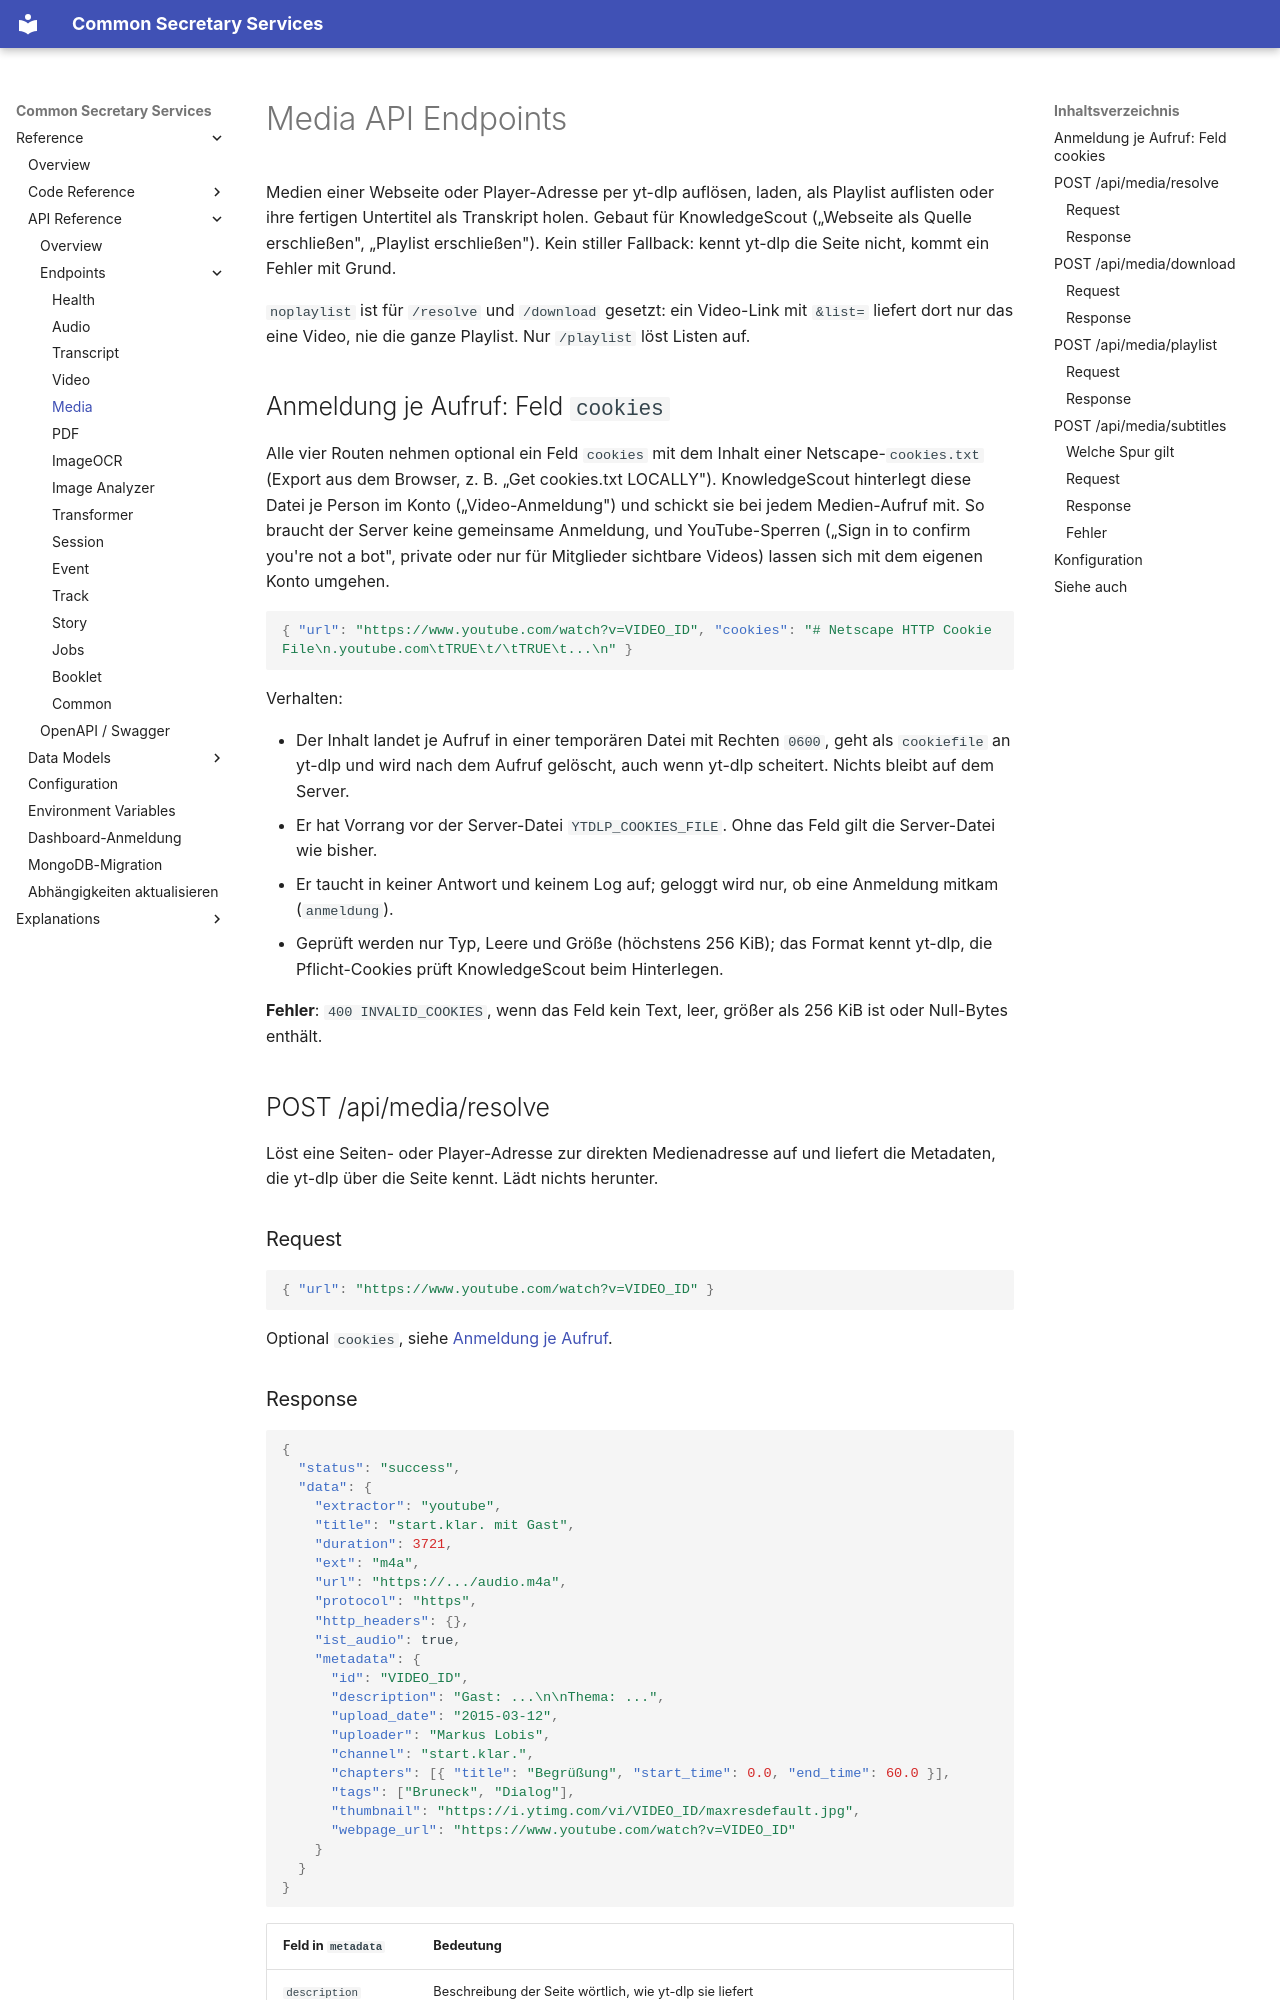

repository: bCommonsLAB/CommonSecretaryServices · page: reference/api/endpoints/media/index.html · generator: mkdocs

# Media API Endpoints

Medien einer Webseite oder Player-Adresse per yt-dlp auflösen, laden, als Playlist auflisten oder
ihre fertigen Untertitel als Transkript holen.
Gebaut für KnowledgeScout („Webseite als Quelle erschließen", „Playlist erschließen"). Kein stiller
Fallback: kennt yt-dlp die Seite nicht, kommt ein Fehler mit Grund.

`noplaylist` ist für `/resolve` und `/download` gesetzt: ein Video-Link mit `&list=` liefert dort nur
das eine Video, nie die ganze Playlist. Nur `/playlist` löst Listen auf.

## Anmeldung je Aufruf: Feld `cookies`

Alle vier Routen nehmen optional ein Feld `cookies` mit dem Inhalt einer Netscape-`cookies.txt`
(Export aus dem Browser, z. B. „Get cookies.txt LOCALLY"). KnowledgeScout hinterlegt diese Datei
je Person im Konto („Video-Anmeldung") und schickt sie bei jedem Medien-Aufruf mit. So braucht
der Server keine gemeinsame Anmeldung, und YouTube-Sperren („Sign in to confirm you're not a bot",
private oder nur für Mitglieder sichtbare Videos) lassen sich mit dem eigenen Konto umgehen.

```json
{ "url": "https://www.youtube.com/watch?v=VIDEO_ID", "cookies": "# Netscape HTTP Cookie File\n.youtube.com\tTRUE\t/\tTRUE\t...\n" }
```

Verhalten:

- Der Inhalt landet je Aufruf in einer temporären Datei mit Rechten `0600`, geht als `cookiefile` an
  yt-dlp und wird nach dem Aufruf gelöscht, auch wenn yt-dlp scheitert. Nichts bleibt auf dem Server.
- Er hat Vorrang vor der Server-Datei `YTDLP_COOKIES_FILE`. Ohne das Feld gilt die Server-Datei wie bisher.
- Er taucht in keiner Antwort und keinem Log auf; geloggt wird nur, ob eine Anmeldung mitkam (`anmeldung`).
- Geprüft werden nur Typ, Leere und Größe (höchstens 256 KiB); das Format kennt yt-dlp, die Pflicht-Cookies
  prüft KnowledgeScout beim Hinterlegen.

**Fehler**: `400 INVALID_COOKIES`, wenn das Feld kein Text, leer, größer als 256 KiB ist oder Null-Bytes enthält.

## POST /api/media/resolve

Löst eine Seiten- oder Player-Adresse zur direkten Medienadresse auf und liefert die Metadaten,
die yt-dlp über die Seite kennt. Lädt nichts herunter.

### Request

```json
{ "url": "https://www.youtube.com/watch?v=VIDEO_ID" }
```

Optional `cookies`, siehe [Anmeldung je Aufruf](#anmeldung-je-aufruf-feld-cookies).
